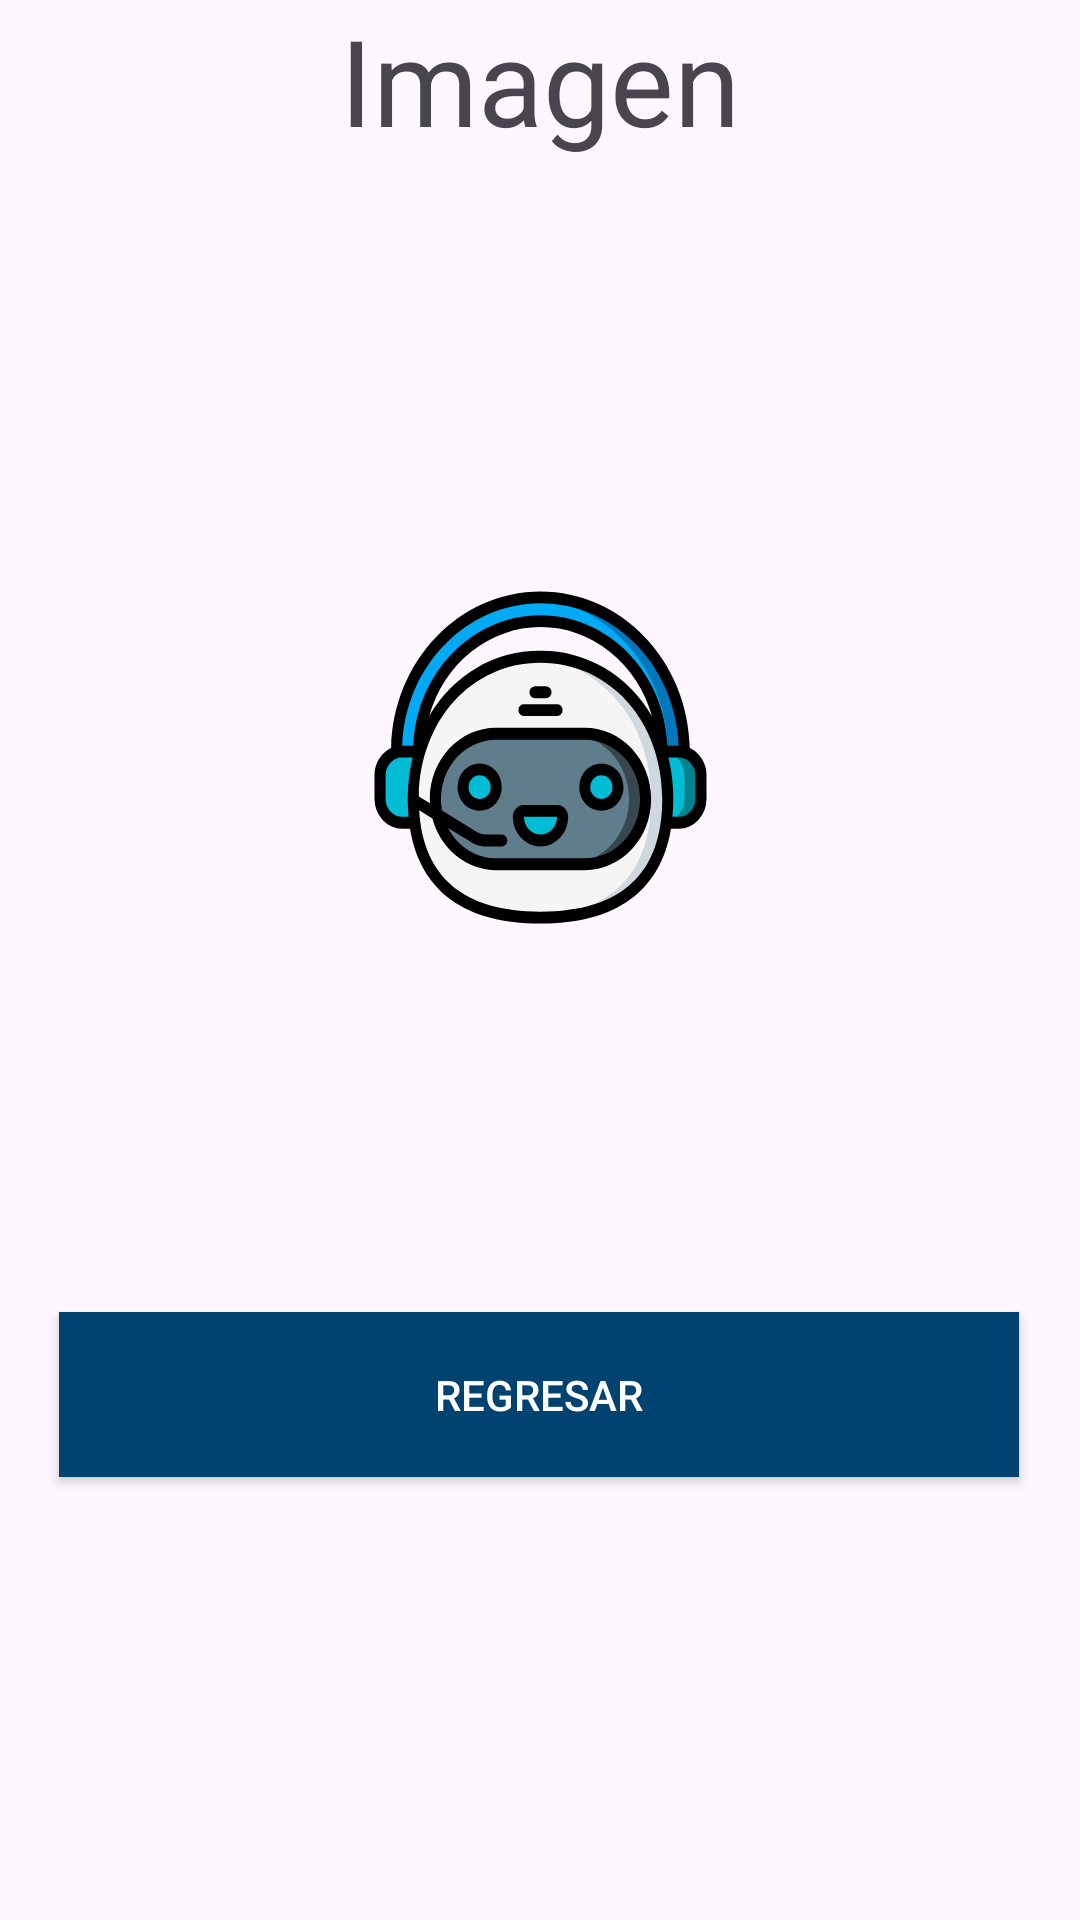

Layout XML and referenced resources for this Android screen:
<!-- AndroidManifest.xml: application theme Theme.Practica_sensores -->
<!-- res/layout/activity_imagen.xml -->
<?xml version="1.0" encoding="utf-8"?>
<androidx.constraintlayout.widget.ConstraintLayout xmlns:android="http://schemas.android.com/apk/res/android"
    xmlns:app="http://schemas.android.com/apk/res-auto"
    xmlns:tools="http://schemas.android.com/tools"
    android:id="@+id/main"
    android:layout_width="match_parent"
    android:layout_height="match_parent"
    tools:context=".ImagenActivity">

    <TextView
        android:id="@+id/textView4"
        android:layout_width="wrap_content"
        android:layout_height="wrap_content"
        android:text="Imagen"
        android:textSize="40sp"
        app:layout_constraintTop_toTopOf="parent"
        app:layout_constraintStart_toStartOf="parent"
        app:layout_constraintEnd_toEndOf="parent"
        app:layout_constraintHorizontal_bias="0.5"
        app:layout_constraintVertical_bias="0.1" />

    

    <ImageView
        android:id="@+id/imageView"
        android:layout_width="217dp"
        android:layout_height="230dp"
        android:layout_marginTop="84dp"
        app:layout_constraintEnd_toEndOf="parent"
        app:layout_constraintStart_toStartOf="parent"
        app:layout_constraintTop_toBottomOf="@id/textView4"
        app:srcCompat="@drawable/ic_launcher_foreground" />

    <Button
        android:id="@+id/BackBt"
        android:layout_width="320dp"
        android:layout_height="55dp"
        android:layout_marginTop="384dp"
        android:background="#004270"
        android:text="REGRESAR"
        android:textColor="#FFFFFF"
        app:layout_constraintEnd_toEndOf="parent"
        app:layout_constraintHorizontal_bias="0.494"
        app:layout_constraintStart_toStartOf="parent"
        app:layout_constraintTop_toBottomOf="@id/textView4" />
</androidx.constraintlayout.widget.ConstraintLayout>
<!-- resources referenced by this layout -->
<resources>
  <!-- drawable ic_launcher_foreground: vector/xml drawable (drawable, 4953 chars, omitted) -->
  <style name="Theme.Practica_sensores" parent="Base.Theme.Practica_sensores" />
  <style name="Base.Theme.Practica_sensores" parent="Theme.Material3.DayNight.NoActionBar">
          
          
      </style>
</resources>
